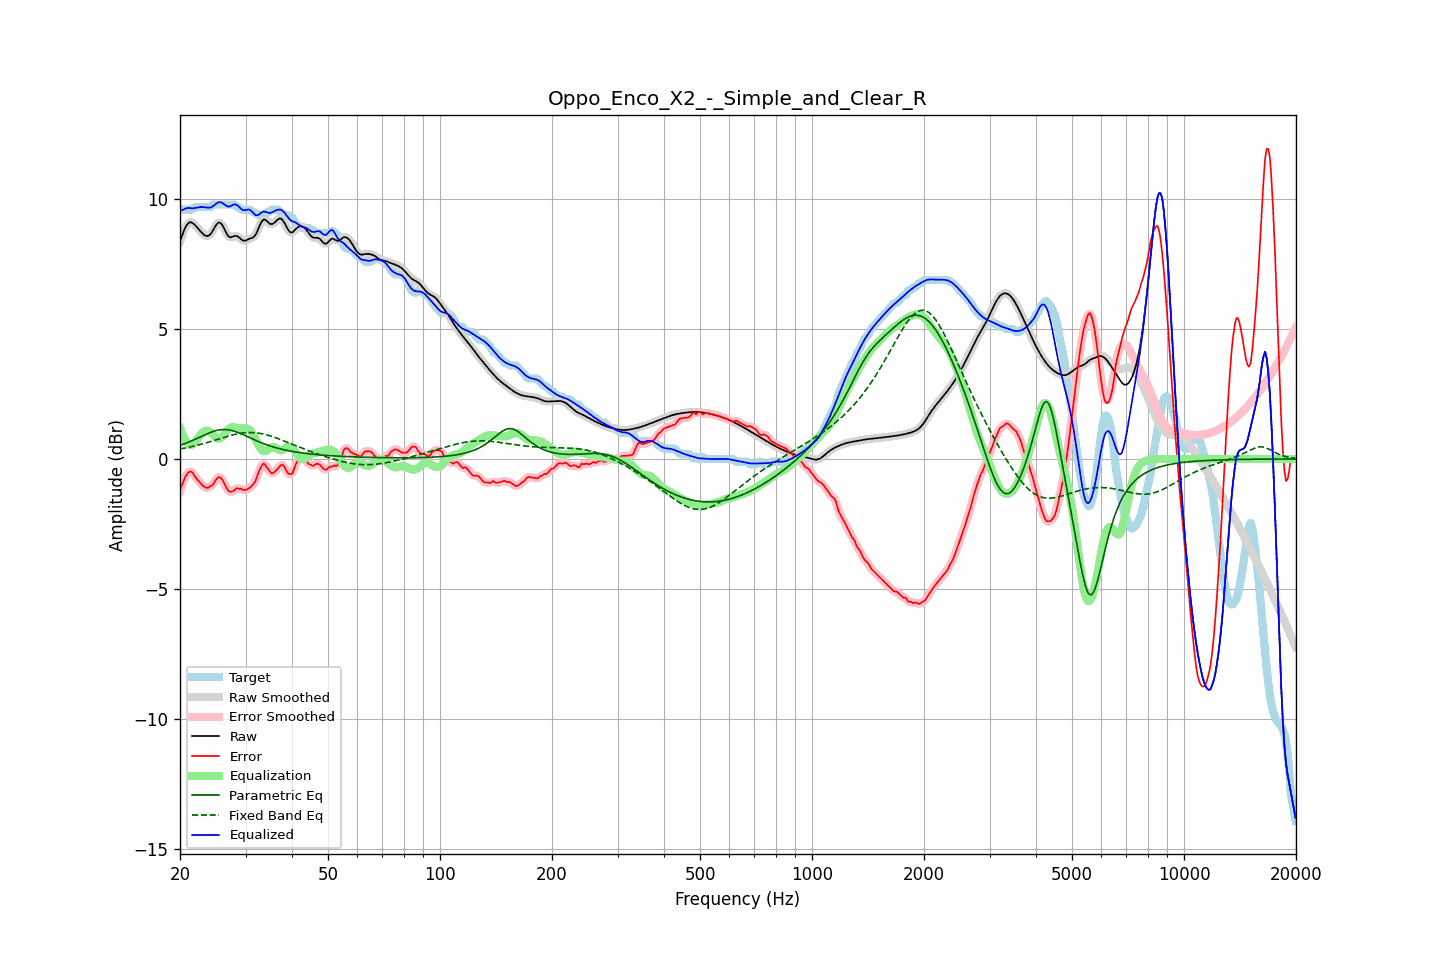

The data file committed next to this chart (first rows):
frequency, raw, error, smoothed, error_smoothed, equalization, parametric_eq, fixed_band_eq, equalized_raw, equalized_smoothed, target
20.00, 8.37, -1.26, 8.36, -1.26, 1.20, 0.52, 0.38, 9.57, 9.56, 9.63
20.20, 8.55, -1.05, 8.56, -1.05, 1.02, 0.55, 0.39, 9.57, 9.58, 9.60
20.40, 8.71, -0.88, 8.72, -0.87, 0.88, 0.57, 0.41, 9.59, 9.60, 9.60
20.61, 8.87, -0.73, 8.86, -0.73, 0.76, 0.59, 0.42, 9.63, 9.62, 9.60
20.81, 8.98, -0.61, 8.98, -0.61, 0.66, 0.61, 0.43, 9.65, 9.65, 9.60
21.02, 9.06, -0.53, 9.06, -0.53, 0.60, 0.64, 0.44, 9.66, 9.66, 9.60
21.23, 9.11, -0.49, 9.10, -0.49, 0.55, 0.66, 0.46, 9.66, 9.66, 9.60
21.44, 9.11, -0.49, 9.11, -0.50, 0.54, 0.69, 0.47, 9.65, 9.64, 9.60
21.66, 9.07, -0.54, 9.08, -0.55, 0.57, 0.72, 0.49, 9.64, 9.65, 9.62
21.87, 9.03, -0.66, 9.03, -0.64, 0.63, 0.75, 0.50, 9.66, 9.65, 9.69
22.09, 8.96, -0.74, 8.96, -0.73, 0.70, 0.77, 0.52, 9.66, 9.66, 9.70
22.31, 8.89, -0.81, 8.89, -0.81, 0.79, 0.80, 0.53, 9.68, 9.68, 9.70
22.54, 8.81, -0.88, 8.81, -0.88, 0.87, 0.83, 0.55, 9.69, 9.69, 9.70
22.76, 8.74, -0.95, 8.74, -0.95, 0.95, 0.86, 0.57, 9.70, 9.70, 9.70
22.99, 8.68, -1.02, 8.68, -1.02, 1.02, 0.89, 0.58, 9.69, 9.69, 9.70
23.22, 8.63, -1.07, 8.63, -1.07, 1.06, 0.92, 0.60, 9.69, 9.69, 9.70
23.45, 8.59, -1.11, 8.59, -1.10, 1.09, 0.94, 0.62, 9.68, 9.68, 9.70
23.69, 8.58, -1.11, 8.58, -1.11, 1.09, 0.97, 0.63, 9.67, 9.67, 9.70
23.92, 8.60, -1.10, 8.60, -1.09, 1.07, 1.00, 0.65, 9.67, 9.67, 9.70
24.16, 8.66, -1.04, 8.66, -1.06, 1.03, 1.02, 0.67, 9.68, 9.69, 9.70
24.40, 8.74, -1.02, 8.75, -1.00, 0.97, 1.05, 0.69, 9.71, 9.71, 9.76
24.65, 8.85, -0.94, 8.85, -0.93, 0.90, 1.06, 0.71, 9.75, 9.75, 9.80
24.89, 8.96, -0.84, 8.96, -0.84, 0.84, 1.08, 0.73, 9.80, 9.80, 9.80
25.14, 9.04, -0.75, 9.05, -0.75, 0.80, 1.10, 0.75, 9.84, 9.84, 9.80
25.39, 9.10, -0.69, 9.09, -0.71, 0.78, 1.11, 0.77, 9.89, 9.87, 9.80
25.65, 9.08, -0.71, 9.08, -0.71, 0.79, 1.12, 0.79, 9.88, 9.88, 9.80
25.91, 9.03, -0.77, 9.03, -0.77, 0.84, 1.13, 0.81, 9.87, 9.86, 9.80
26.16, 8.93, -0.87, 8.92, -0.87, 0.90, 1.13, 0.82, 9.83, 9.83, 9.80
26.43, 8.80, -1.00, 8.80, -1.00, 0.98, 1.13, 0.84, 9.78, 9.78, 9.80
26.69, 8.68, -1.12, 8.68, -1.12, 1.06, 1.13, 0.86, 9.74, 9.74, 9.80
26.96, 8.58, -1.22, 8.59, -1.21, 1.13, 1.12, 0.88, 9.71, 9.72, 9.80
27.23, 8.53, -1.27, 8.54, -1.26, 1.18, 1.11, 0.90, 9.71, 9.73, 9.80
27.50, 8.54, -1.26, 8.54, -1.27, 1.21, 1.10, 0.91, 9.75, 9.75, 9.80
27.77, 8.56, -1.24, 8.56, -1.23, 1.22, 1.08, 0.93, 9.78, 9.78, 9.80
28.05, 8.58, -1.20, 8.58, -1.19, 1.22, 1.07, 0.94, 9.80, 9.80, 9.78
28.33, 8.58, -1.13, 8.58, -1.16, 1.20, 1.04, 0.96, 9.79, 9.78, 9.71
28.62, 8.56, -1.13, 8.56, -1.13, 1.19, 1.02, 0.97, 9.75, 9.74, 9.70
28.90, 8.51, -1.16, 8.51, -1.14, 1.18, 1.00, 0.98, 9.69, 9.69, 9.67
29.19, 8.46, -1.14, 8.46, -1.16, 1.17, 0.97, 0.99, 9.63, 9.63, 9.60
29.48, 8.41, -1.19, 8.42, -1.18, 1.17, 0.94, 1.00, 9.58, 9.59, 9.60
29.78, 8.40, -1.20, 8.40, -1.19, 1.17, 0.92, 1.01, 9.57, 9.57, 9.60
30.08, 8.41, -1.19, 8.41, -1.19, 1.17, 0.89, 1.01, 9.58, 9.58, 9.60
30.38, 8.44, -1.16, 8.44, -1.16, 1.16, 0.86, 1.02, 9.60, 9.60, 9.60
30.68, 8.47, -1.13, 8.46, -1.13, 1.13, 0.83, 1.02, 9.60, 9.59, 9.60
30.99, 8.49, -1.09, 8.49, -1.08, 1.07, 0.80, 1.02, 9.56, 9.56, 9.58
31.30, 8.51, -1.00, 8.51, -1.02, 0.99, 0.77, 1.02, 9.50, 9.50, 9.52
31.61, 8.55, -0.94, 8.56, -0.94, 0.88, 0.74, 1.01, 9.43, 9.44, 9.50
31.93, 8.62, -0.85, 8.63, -0.82, 0.76, 0.72, 1.01, 9.38, 9.39, 9.47
32.24, 8.75, -0.66, 8.75, -0.67, 0.63, 0.69, 1.00, 9.38, 9.38, 9.41
32.57, 8.89, -0.50, 8.89, -0.51, 0.51, 0.66, 0.99, 9.40, 9.40, 9.40
32.89, 9.04, -0.35, 9.04, -0.35, 0.41, 0.64, 0.98, 9.45, 9.45, 9.40
33.22, 9.15, -0.25, 9.15, -0.24, 0.34, 0.61, 0.97, 9.49, 9.49, 9.40
33.55, 9.22, -0.18, 9.21, -0.21, 0.31, 0.59, 0.96, 9.53, 9.51, 9.40
33.89, 9.21, -0.22, 9.21, -0.23, 0.31, 0.57, 0.94, 9.52, 9.51, 9.43
34.23, 9.16, -0.33, 9.16, -0.31, 0.33, 0.54, 0.93, 9.49, 9.49, 9.50
34.57, 9.10, -0.39, 9.10, -0.41, 0.37, 0.52, 0.91, 9.47, 9.48, 9.50
34.92, 9.05, -0.49, 9.06, -0.49, 0.42, 0.50, 0.89, 9.47, 9.48, 9.54
35.27, 9.04, -0.56, 9.04, -0.53, 0.45, 0.48, 0.87, 9.49, 9.49, 9.60
35.62, 9.06, -0.54, 9.06, -0.53, 0.46, 0.46, 0.85, 9.52, 9.52, 9.60
35.97, 9.11, -0.49, 9.11, -0.50, 0.44, 0.44, 0.83, 9.55, 9.55, 9.60
... 635 more rows
